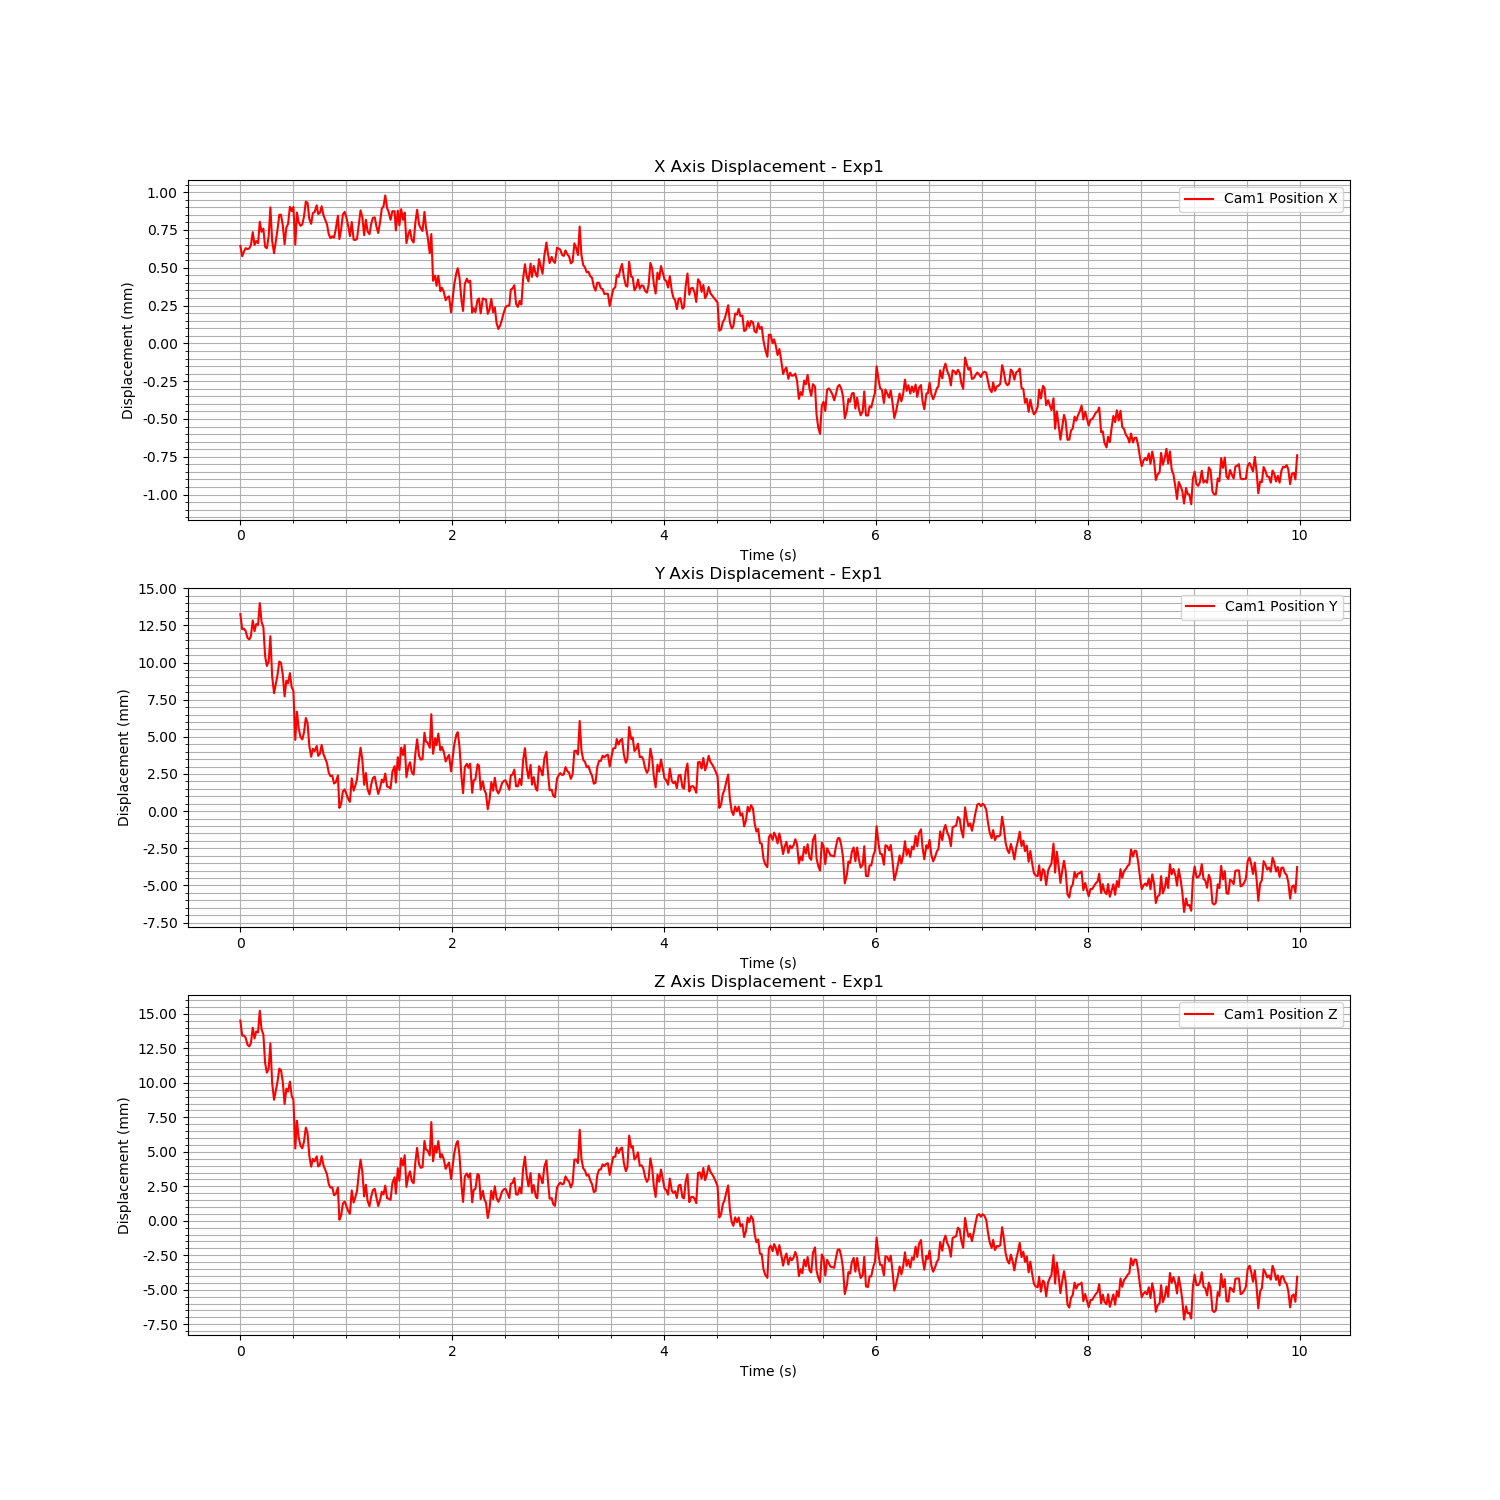

Source data for this figure (header and first rows):
Time (s), Cam1 Fiducial ID, Cam1 Position X, Cam1 Position Y, Cam1 Position Z, Cam1 Rotation X, Cam1 Rotation Y, Cam1 Rotation Z, Cam1 Rotation W
1726762863, 1, 0.008251, 0.01672, 0.01892, -0.001144, -0.001694, 0.004729, 1
1726762863, 1, 0.008182, 0.01571, 0.01782, -0.001248, -0.001802, 0.004715, 1
1726762863, 1, 0.008213, 0.01574, 0.01784, -0.001173, -0.002032, 0.004362, 1
1726762863, 1, 0.008236, 0.01559, 0.01768, -0.001427, -0.001833, 0.004185, 1
1726762863, 1, 0.008229, 0.01512, 0.01717, -0.001492, -0.002353, 0.004763, 1
1726762863, 1, 0.008234, 0.01502, 0.01705, -0.001494, -0.002472, 0.004906, 1
1726762863, 1, 0.008256, 0.01524, 0.01728, -0.00146, -0.002567, 0.004966, 1
1726762863, 1, 0.008342, 0.01629, 0.0184, -0.001409, -0.002417, 0.004898, 1
1726762863, 1, 0.008258, 0.01557, 0.01762, -0.001221, -0.002426, 0.005146, 1
1726762863, 1, 0.008283, 0.01606, 0.01813, -0.001107, -0.002282, 0.005044, 1
1726762863, 1, 0.008269, 0.016, 0.01807, -0.001056, -0.001488, 0.004523, 1
1726762863, 1, 0.008411, 0.01746, 0.01963, -0.001112, -0.001381, 0.004555, 1
1726762863, 1, 0.008344, 0.01621, 0.01829, -0.001007, -0.001176, 0.004436, 1
1726762863, 1, 0.008365, 0.01584, 0.0179, -0.001155, -0.001629, 0.004595, 1
1726762863, 1, 0.008245, 0.0139, 0.01584, -0.001285, -0.001994, 0.004916, 1
1726762863, 1, 0.008236, 0.01323, 0.01514, -0.001457, -0.002115, 0.004914, 1
1726762863, 1, 0.008316, 0.01353, 0.01546, -0.001584, -0.002149, 0.004981, 1
1726762863, 1, 0.008506, 0.01523, 0.01727, -0.001731, -0.002558, 0.00523, 1
1726762863, 1, 0.008284, 0.01252, 0.01437, -0.001333, -0.002857, 0.005578, 1
1726762863, 1, 0.008203, 0.0114, 0.01318, -0.001072, -0.002825, 0.005301, 1
1726762863, 1, 0.008279, 0.012, 0.01382, -0.001172, -0.002557, 0.005174, 1
1726762863, 1, 0.008356, 0.01262, 0.01447, -0.001086, -0.002526, 0.005441, 1
1726762863, 1, 0.008457, 0.01353, 0.01543, -0.0009263, -0.002346, 0.005477, 1
1726762863, 1, 0.008457, 0.01344, 0.01532, -0.0006953, -0.002332, 0.005536, 1
1726762863, 1, 0.008387, 0.01264, 0.01446, -0.0006851, -0.002652, 0.005739, 1
1726762863, 1, 0.008262, 0.01118, 0.01286, -0.0009124, -0.003424, 0.005666, 1
1726762863, 1, 0.008373, 0.01225, 0.01398, -0.001122, -0.002948, 0.005423, 1
1726762863, 1, 0.008396, 0.01207, 0.01378, -0.0009417, -0.002459, 0.005051, 1
1726762863, 1, 0.008509, 0.01275, 0.01449, -0.0009346, -0.002663, 0.005437, 1
1726762863, 1, 0.008482, 0.01181, 0.01347, -0.00104, -0.003025, 0.005428, 1
1726762863, 1, 0.008508, 0.01155, 0.01318, -0.001321, -0.003237, 0.005703, 1
1726762863, 1, 0.008259, 0.008252, 0.009643, -0.001181, -0.003291, 0.005967, 1
1726762863, 1, 0.008471, 0.01015, 0.01166, -0.001202, -0.003258, 0.005738, 1
1726762863, 1, 0.008408, 0.009044, 0.01047, -0.000953, -0.003702, 0.005942, 1
1726762863, 1, 0.008384, 0.008453, 0.009836, -0.0007762, -0.004037, 0.006212, 1
1726762863, 1, 0.008392, 0.00829, 0.009656, -0.00062, -0.003995, 0.006303, 1
1726762863, 1, 0.008446, 0.008744, 0.01013, -0.0006478, -0.00416, 0.00637, 1
1726762863, 1, 0.008544, 0.009728, 0.01116, -0.0007557, -0.003618, 0.006114, 1
1726762863, 1, 0.008536, 0.009385, 0.01077, -0.00106, -0.003449, 0.006041, 1
1726762863, 1, 0.00843, 0.007864, 0.009127, -0.0008326, -0.004094, 0.006369, 1
1726762863, 1, 0.008397, 0.007121, 0.008325, -0.0007227, -0.004161, 0.006351, 1
1726762863, 1, 0.008468, 0.007655, 0.008891, -0.0006271, -0.004211, 0.006271, 1
1726762863, 1, 0.008474, 0.007495, 0.008711, -0.0005025, -0.004195, 0.006446, 1
1726762864, 1, 0.00852, 0.007845, 0.009069, -0.0006513, -0.004252, 0.006576, 1
1726762864, 1, 0.008462, 0.007182, 0.008342, -0.0009408, -0.004245, 0.006573, 1
1726762864, 1, 0.008469, 0.007319, 0.00847, -0.001091, -0.00413, 0.006728, 1
1726762864, 1, 0.008513, 0.007912, 0.009097, -0.001113, -0.004053, 0.006614, 1
1726762864, 1, 0.008454, 0.0073, 0.008434, -0.0009003, -0.004451, 0.006828, 1
1726762864, 1, 0.008426, 0.007011, 0.008118, -0.0006909, -0.005069, 0.00691, 1
1726762864, 1, 0.008394, 0.006693, 0.007771, -0.0006397, -0.005084, 0.006705, 1
1726762864, 1, 0.008328, 0.006038, 0.00706, -0.0006395, -0.005316, 0.006733, 1
1726762864, 1, 0.008302, 0.00581, 0.006802, -0.0006911, -0.005242, 0.00666, 1
1726762864, 1, 0.008315, 0.005851, 0.006834, -0.0007306, -0.004766, 0.006472, 1
1726762864, 1, 0.008306, 0.005318, 0.006255, -0.0007875, -0.004428, 0.006359, 1
1726762864, 1, 0.008361, 0.005403, 0.006334, -0.0006389, -0.004165, 0.006211, 1
1726762864, 1, 0.008451, 0.005861, 0.006814, -0.0006621, -0.004258, 0.006427, 1
1726762864, 1, 0.008296, 0.003677, 0.004478, -0.0004131, -0.004407, 0.006588, 1
1726762864, 1, 0.008357, 0.003957, 0.004773, -0.0004117, -0.004395, 0.006593, 1
1726762864, 1, 0.008459, 0.004779, 0.005646, -0.0004721, -0.004645, 0.006728, 1
1726762864, 1, 0.008476, 0.004927, 0.005802, -0.0005061, -0.005004, 0.007205, 1
... 539 more rows
